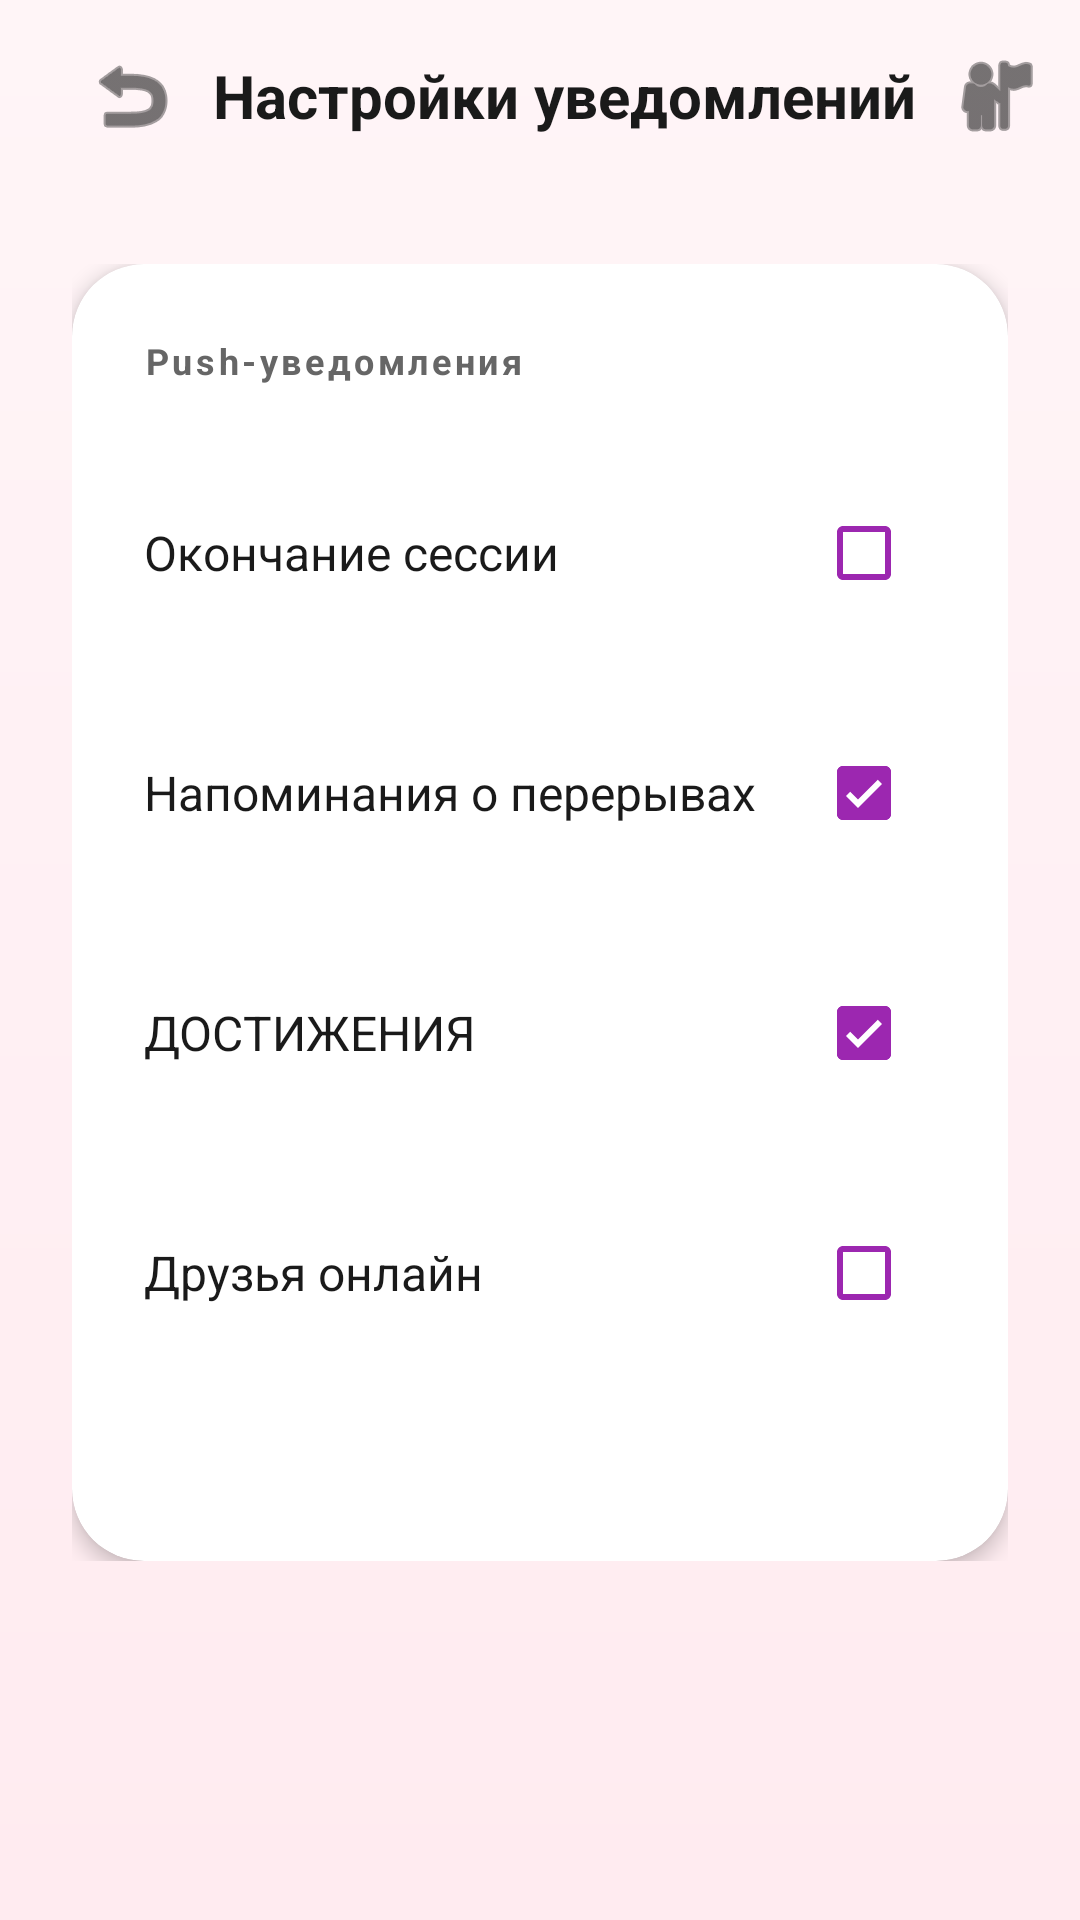

This screen was rendered from an Android layout file. Write that file and the resources it references.
<!-- AndroidManifest.xml: activity theme Theme.FocusLeaf -->
<!-- res/layout/activity_notification_settings.xml -->
<?xml version="1.0" encoding="utf-8"?>
<androidx.coordinatorlayout.widget.CoordinatorLayout xmlns:android="http://schemas.android.com/apk/res/android"
    xmlns:app="http://schemas.android.com/apk/res-auto"
    xmlns:tools="http://schemas.android.com/tools"
    android:layout_width="match_parent"
    android:layout_height="match_parent"
    android:background="@drawable/gradient_pink_background">

    <com.google.android.material.appbar.AppBarLayout
        android:layout_width="match_parent"
        android:layout_height="wrap_content"
        android:background="@android:color/transparent"
        app:elevation="0dp">

        <com.google.android.material.appbar.MaterialToolbar
            android:layout_width="match_parent"
            android:layout_height="?attr/actionBarSize"
            android:background="@android:color/transparent"
            app:titleTextColor="@color/main_text_primary">

            <LinearLayout
                android:layout_width="match_parent"
                android:layout_height="wrap_content"
                android:orientation="horizontal"
                android:gravity="center_vertical"
                android:paddingStart="8dp"
                android:paddingEnd="8dp">

                
                <ImageButton
                    android:id="@+id/ibBack"
                    android:layout_width="40dp"
                    android:layout_height="40dp"
                    android:background="?attr/selectableItemBackgroundBorderless"
                    android:contentDescription="@string/back"
                    android:padding="8dp"
                    android:src="@android:drawable/ic_menu_revert"
                    android:tint="@color/main_text_primary"
                    tools:ignore="ContentDescription" />

                
                <TextView
                    android:layout_width="0dp"
                    android:layout_height="wrap_content"
                    android:layout_weight="1"
                    android:gravity="center"
                    android:text="@string/notification_settings_title"
                    android:textColor="@color/main_text_primary"
                    android:textSize="20sp"
                    android:textStyle="bold" />

                
                <ImageButton
                    android:id="@+id/ibHome"
                    android:layout_width="40dp"
                    android:layout_height="40dp"
                    android:background="?attr/selectableItemBackgroundBorderless"
                    android:contentDescription="@string/app_name"
                    android:padding="8dp"
                    android:src="@android:drawable/ic_menu_myplaces"
                    android:tint="@color/main_text_primary"
                    tools:ignore="ContentDescription" />

            </LinearLayout>

        </com.google.android.material.appbar.MaterialToolbar>

    </com.google.android.material.appbar.AppBarLayout>

    <androidx.core.widget.NestedScrollView
        android:layout_width="match_parent"
        android:layout_height="match_parent"
        app:layout_behavior="@string/appbar_scrolling_view_behavior">

        <LinearLayout
            android:layout_width="match_parent"
            android:layout_height="wrap_content"
            android:orientation="vertical"
            android:padding="24dp">

            
            <androidx.cardview.widget.CardView
                android:layout_width="match_parent"
                android:layout_height="wrap_content"
                app:cardBackgroundColor="@color/white"
                app:cardCornerRadius="24dp"
                app:cardElevation="4dp">

                <LinearLayout
                    android:layout_width="match_parent"
                    android:layout_height="wrap_content"
                    android:orientation="vertical"
                    android:padding="24dp">

                    
                    <TextView
                        android:layout_width="match_parent"
                        android:layout_height="wrap_content"
                        android:text="@string/push_notifications"
                        android:textColor="@color/main_text_secondary"
                        android:textSize="12sp"
                        android:textStyle="bold"
                        android:letterSpacing="0.1"
                        android:layout_marginBottom="16dp" />

                    
                    <LinearLayout
                        android:layout_width="match_parent"
                        android:layout_height="wrap_content"
                        android:orientation="horizontal"
                        android:gravity="center_vertical"
                        android:paddingVertical="16dp">

                        <TextView
                            android:layout_width="0dp"
                            android:layout_height="wrap_content"
                            android:layout_weight="1"
                            android:text="@string/session_end"
                            android:textColor="@color/main_text_primary"
                            android:textSize="16sp" />

                        <com.google.android.material.checkbox.MaterialCheckBox
                            android:id="@+id/cbSessionEnd"
                            android:layout_width="wrap_content"
                            android:layout_height="wrap_content"
                            app:buttonTint="@color/main_accent_purple"
                            android:checked="false" />

                    </LinearLayout>

                    
                    <LinearLayout
                        android:layout_width="match_parent"
                        android:layout_height="wrap_content"
                        android:orientation="horizontal"
                        android:gravity="center_vertical"
                        android:paddingVertical="16dp">

                        <TextView
                            android:layout_width="0dp"
                            android:layout_height="wrap_content"
                            android:layout_weight="1"
                            android:text="@string/break_reminders"
                            android:textColor="@color/main_text_primary"
                            android:textSize="16sp" />

                        <com.google.android.material.checkbox.MaterialCheckBox
                            android:id="@+id/cbBreakReminders"
                            android:layout_width="wrap_content"
                            android:layout_height="wrap_content"
                            app:buttonTint="@color/main_accent_purple"
                            android:checked="true" />

                    </LinearLayout>

                    
                    <LinearLayout
                        android:layout_width="match_parent"
                        android:layout_height="wrap_content"
                        android:orientation="horizontal"
                        android:gravity="center_vertical"
                        android:paddingVertical="16dp">

                        <TextView
                            android:layout_width="0dp"
                            android:layout_height="wrap_content"
                            android:layout_weight="1"
                            android:text="@string/achievements"
                            android:textColor="@color/main_text_primary"
                            android:textSize="16sp" />

                        <com.google.android.material.checkbox.MaterialCheckBox
                            android:id="@+id/cbAchievements"
                            android:layout_width="wrap_content"
                            android:layout_height="wrap_content"
                            app:buttonTint="@color/main_accent_purple"
                            android:checked="true" />

                    </LinearLayout>

                    
                    <LinearLayout
                        android:layout_width="match_parent"
                        android:layout_height="wrap_content"
                        android:orientation="horizontal"
                        android:gravity="center_vertical"
                        android:paddingVertical="16dp"
                        android:layout_marginBottom="32dp">

                        <TextView
                            android:layout_width="0dp"
                            android:layout_height="wrap_content"
                            android:layout_weight="1"
                            android:text="@string/friends_online"
                            android:textColor="@color/main_text_primary"
                            android:textSize="16sp" />

                        <com.google.android.material.checkbox.MaterialCheckBox
                            android:id="@+id/cbFriendsOnline"
                            android:layout_width="wrap_content"
                            android:layout_height="wrap_content"
                            app:buttonTint="@color/main_accent_purple"
                            android:checked="false" />

                    </LinearLayout>

                    
                    <View
                        android:layout_width="match_parent"
                        android:layout_height="1dp"
                        android:background="@color/auth_field_border"
                        android:layout_marginBottom="32dp"
                        android:visibility="gone" />

                </LinearLayout>

            </androidx.cardview.widget.CardView>

        </LinearLayout>

    </androidx.core.widget.NestedScrollView>

</androidx.coordinatorlayout.widget.CoordinatorLayout>
<!-- resources referenced by this layout -->
<resources>
  <color name="auth_field_border">#E0E0E0</color>
  <color name="main_accent_purple">#9C27B0</color>
  <color name="main_text_primary">#1A1A1A</color>
  <color name="main_text_secondary">#666666</color>
  <color name="white">#FFFFFFFF</color>
  <!-- drawable gradient_pink_background (drawable) -->
  <?xml version="1.0" encoding="utf-8"?>
  <shape xmlns:android="http://schemas.android.com/apk/res/android">
      <gradient
          android:angle="270"
          android:startColor="@color/pink_gradient_start"
          android:endColor="@color/pink_gradient_end"
          android:type="linear" />
  </shape>
  <string name="achievements">ДОСТИЖЕНИЯ</string>
  <string name="app_name">FocusLeaf</string>
  <string name="back">Back</string>
  <string name="break_reminders">Напоминания о перерывах</string>
  <string name="friends_online">Друзья онлайн</string>
  <string name="notification_settings_title">Настройки уведомлений</string>
  <string name="push_notifications">Push-уведомления</string>
  <string name="session_end">Окончание сессии</string>
  <style name="Theme.FocusLeaf" parent="Base.Theme.FocusLeaf" />
  <color name="pink_gradient_start">#FFF5F7</color>
  <color name="pink_gradient_end">#FFEBF0</color>
  <style name="Base.Theme.FocusLeaf" parent="Theme.Material3.DayNight.NoActionBar">
          
          <item name="colorPrimary">@color/primary</item>
          <item name="colorOnPrimary">@color/white</item>
          
          
          <item name="colorSurface">@color/surface</item>
          <item name="colorOnSurface">@color/on_surface</item>
          
          
          <item name="colorOutline">@color/outline</item>
          
          
          <item name="colorError">@color/error</item>
          <item name="colorOnError">@color/white</item>
          
          
          <item name="android:windowBackground">@color/surface</item>
          
          
          <item name="android:statusBarColor">@color/surface</item>
          <item name="android:windowLightStatusBar" tools:targetApi="m">false</item>
      </style>
  <color name="primary">#4CAF50</color>
  <color name="surface">#FFFFFF</color>
  <color name="on_surface">#1A1A1A</color>
  <color name="outline">#BDBDBD</color>
  <color name="error">#CF6679</color>
</resources>
